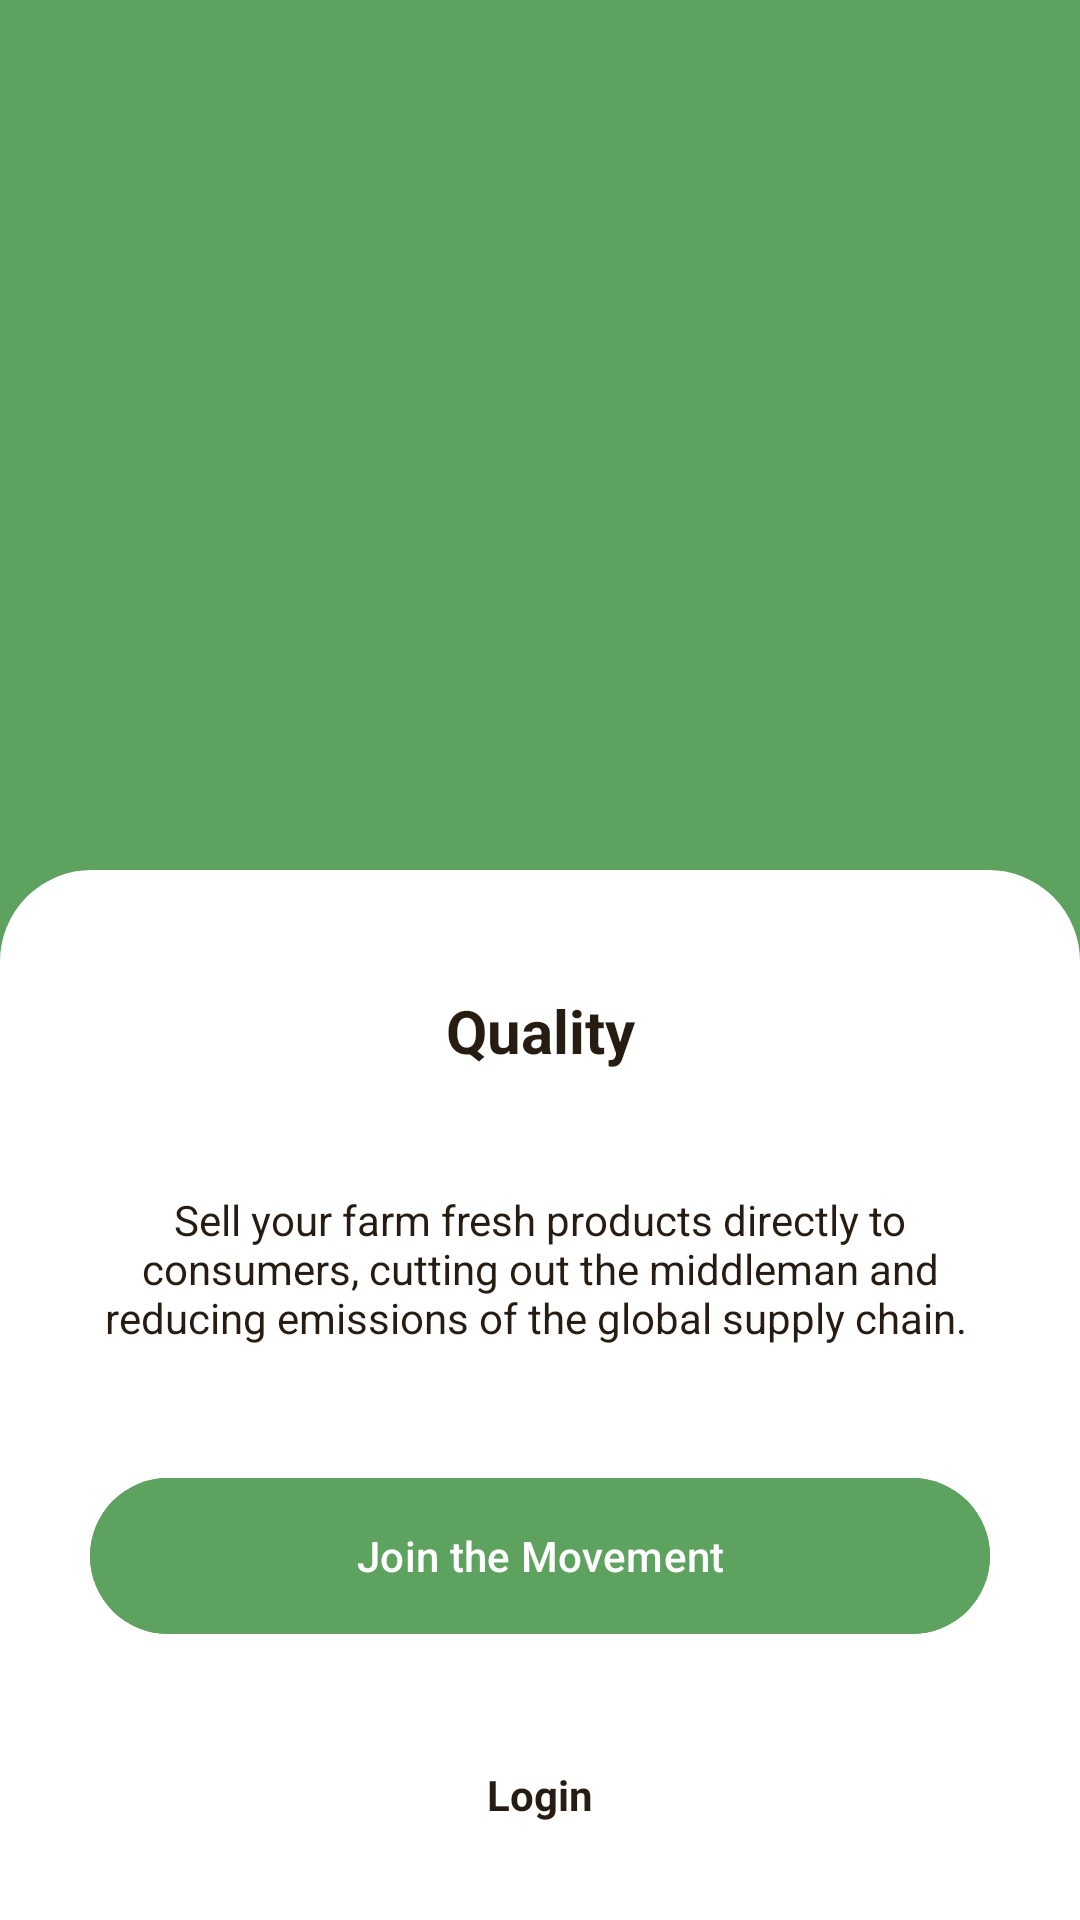

The Android layout XML behind this screen, and the referenced resources:
<!-- AndroidManifest.xml: application theme Theme.UserLoginDetails -->
<!-- res/layout/fragment_first.xml -->
<?xml version="1.0" encoding="utf-8"?>
<RelativeLayout xmlns:android="http://schemas.android.com/apk/res/android"
    android:layout_width="match_parent"
    android:background="#5EA25F"
    android:layout_height="match_parent">
    <ImageView
        android:layout_width="match_parent"
        android:layout_height="200dp"
        android:id="@+id/imageView"
        android:src="@drawable/group1"
        android:layout_marginTop="60dp"
        android:layout_marginBottom="30dp"
        />
    <LinearLayout
        android:layout_width="match_parent"
        android:layout_height="match_parent"
        android:layout_below="@+id/imageView"
        android:background="@drawable/top_border_back"
        android:backgroundTint="#fff"
        android:orientation="vertical"
        >
        <TextView
            android:layout_width="match_parent"
            android:layout_height="wrap_content"
            android:textAlignment="center"
            android:text="Quality"
            android:layout_marginTop="40dp"
            android:textSize="20dp"
            android:textStyle="bold"
            android:textColor="#261C12"
            />
        <TextView
            android:layout_width="match_parent"
            android:layout_height="wrap_content"
            android:textAlignment="center"
            android:text="Sell your farm fresh products directly to consumers, cutting out the middleman and reducing emissions of the global supply chain. "
            android:layout_marginTop="40dp"
            android:layout_marginRight="30dp"
            android:layout_marginLeft="30dp"
            android:layout_gravity="center"
            android:textColor="#261C12"
            />
        <com.google.android.material.button.MaterialButton
            android:layout_width="match_parent"
            android:layout_height="60dp"
            android:text="Join the Movement"
            android:textColor="#fff"
            android:backgroundTint="#5EA25F"
            android:id="@+id/nextButton1"
            android:layout_marginRight="30dp"
            android:layout_marginLeft="30dp"
            android:layout_marginTop="40dp"
            />
        <TextView
            android:layout_width="match_parent"
            android:layout_height="wrap_content"
            android:textAlignment="center"
            android:text="Login"
            android:layout_marginTop="40dp"
            android:textStyle="bold"
            android:textColor="#261C12"
            />
    </LinearLayout>
</RelativeLayout>
<!-- resources referenced by this layout -->
<resources>
  <!-- drawable top_border_back (drawable) -->
  <?xml version="1.0" encoding="utf-8"?>
  <shape xmlns:android="http://schemas.android.com/apk/res/android">
  
  
      <corners android:topLeftRadius="30dp"
          android:topRightRadius="30dp"
          />
      <stroke android:color="#000" android:width="1dp"/>
  </shape>
  <style name="Theme.UserLoginDetails" parent="Base.Theme.UserLoginDetails" />
  <style name="Base.Theme.UserLoginDetails" parent="Theme.Material3.DayNight.NoActionBar">
          
          
      </style>
</resources>
